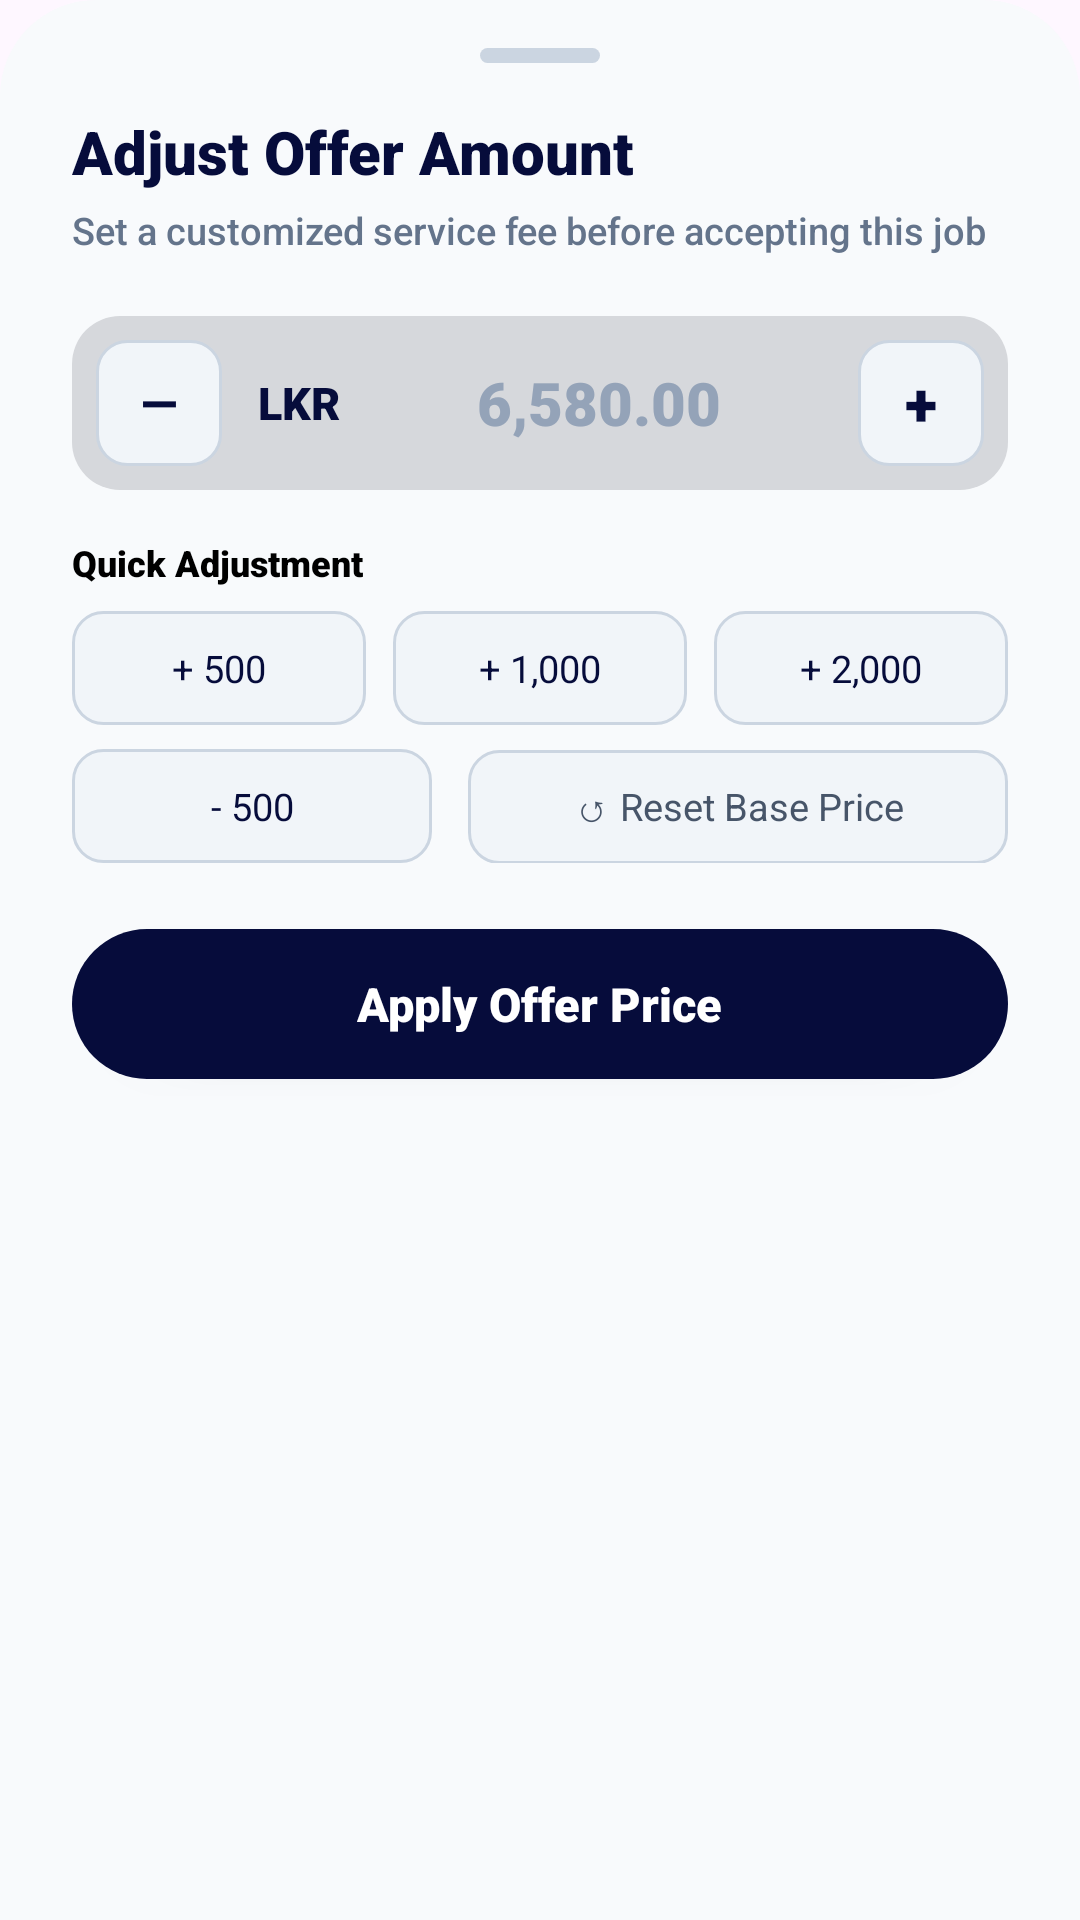

Produce the Android XML layout that renders to this screen, including the resource entries it uses.
<!-- AndroidManifest.xml: application theme Theme.Pitcrew -->
<!-- res/layout/dialog_edit_offer_price.xml -->
<?xml version="1.0" encoding="utf-8"?>
<androidx.core.widget.NestedScrollView xmlns:android="http://schemas.android.com/apk/res/android"
    xmlns:app="http://schemas.android.com/apk/res-auto"
    xmlns:tools="http://schemas.android.com/tools"
    android:layout_width="match_parent"
    android:layout_height="wrap_content"
    android:fillViewport="true">

    <LinearLayout
        android:layout_width="match_parent"
        android:layout_height="wrap_content"
        android:background="@drawable/bg_bottom_sheet_panel"
        android:orientation="vertical"
        android:paddingHorizontal="24dp"
        android:paddingTop="16dp"
        android:paddingBottom="28dp">

        
        <ImageView
            android:layout_width="40dp"
            android:layout_height="5dp"
            android:layout_gravity="center_horizontal"
            android:layout_marginBottom="16dp"
            android:contentDescription="Drag Handle"
            android:src="@drawable/bg_drag_handle" />

        
        <LinearLayout
            android:layout_width="match_parent"
            android:layout_height="wrap_content"
        android:orientation="vertical">

        <TextView
            android:layout_width="wrap_content"
            android:layout_height="wrap_content"
            android:fontFamily="sans-serif-black"
            android:text="Adjust Offer Amount"
            android:textColor="@color/pitcrew_navy"
            android:textSize="20sp"
            android:textStyle="bold" />

        <TextView
            android:id="@+id/tvDialogPriceSubtitle"
            android:layout_width="wrap_content"
            android:layout_height="wrap_content"
            android:layout_marginTop="4dp"
            android:fontFamily="sans-serif-medium"
            android:text="Set a customized service fee before accepting this job"
            android:textColor="@color/pitcrew_text_secondary"
            android:textSize="12.5sp" />
    </LinearLayout>

    
    <LinearLayout
        android:layout_width="match_parent"
        android:layout_height="58dp"
        android:layout_marginTop="20dp"
        android:background="@drawable/bg_input_field"
        android:gravity="center_vertical"
        android:orientation="horizontal"
        android:paddingHorizontal="8dp">

        
        <FrameLayout
            android:id="@+id/btnDialogPriceMinus"
            android:layout_width="42dp"
            android:layout_height="42dp"
            android:background="@drawable/bg_price_chip"
            android:clickable="true"
            android:focusable="true">

            <TextView
                android:layout_width="wrap_content"
                android:layout_height="wrap_content"
                android:layout_gravity="center"
                android:fontFamily="sans-serif-black"
                android:text="—"
                android:textColor="@color/pitcrew_navy"
                android:textSize="16sp"
                android:textStyle="bold" />
        </FrameLayout>

        
        <TextView
            android:layout_width="wrap_content"
            android:layout_height="wrap_content"
            android:layout_marginStart="12dp"
            android:fontFamily="sans-serif-black"
            android:text="LKR"
            android:textColor="@color/pitcrew_navy"
            android:textSize="15sp"
            android:textStyle="bold" />

        
        <EditText
            android:id="@+id/etDialogOfferPrice"
            android:layout_width="0dp"
            android:layout_height="match_parent"
            android:layout_marginHorizontal="6dp"
            android:layout_weight="1"
            android:background="@null"
            android:fontFamily="sans-serif-black"
            android:gravity="center"
            android:hint="6,580.00"
            android:imeOptions="actionDone"
            android:importantForAutofill="no"
            android:inputType="numberDecimal"
            android:selectAllOnFocus="true"
            android:textColor="@color/pitcrew_navy"
            android:textColorHint="#94A3B8"
            android:textSize="20sp"
            android:textStyle="bold" />

        
        <FrameLayout
            android:id="@+id/btnDialogPricePlus"
            android:layout_width="42dp"
            android:layout_height="42dp"
            android:background="@drawable/bg_price_chip"
            android:clickable="true"
            android:focusable="true">

            <TextView
                android:layout_width="wrap_content"
                android:layout_height="wrap_content"
                android:layout_gravity="center"
                android:fontFamily="sans-serif-black"
                android:text="+"
                android:textColor="@color/pitcrew_navy"
                android:textSize="20sp"
                android:textStyle="bold" />
        </FrameLayout>

    </LinearLayout>

    
    <TextView
        android:layout_width="wrap_content"
        android:layout_height="wrap_content"
        android:layout_marginTop="16dp"
        android:fontFamily="sans-serif-black"
        android:text="Quick Adjustment"
        android:textColor="@color/black"
        android:textSize="12sp"
        android:textStyle="bold" />

    
    <LinearLayout
        android:layout_width="match_parent"
        android:layout_height="wrap_content"
        android:layout_marginTop="8dp"
        android:orientation="horizontal">

        <TextView
            android:id="@+id/btnChipPlus500"
            android:layout_width="0dp"
            android:layout_height="38dp"
            android:layout_marginEnd="6dp"
            android:layout_weight="1"
            android:background="@drawable/bg_price_chip"
            android:clickable="true"
            android:focusable="true"
            android:fontFamily="sans-serif-bold"
            android:gravity="center"
            android:text="+ 500"
            android:textColor="@color/pitcrew_navy"
            android:textSize="12.5sp" />

        <TextView
            android:id="@+id/btnChipPlus1000"
            android:layout_width="0dp"
            android:layout_height="38dp"
            android:layout_marginHorizontal="3dp"
            android:layout_weight="1"
            android:background="@drawable/bg_price_chip"
            android:clickable="true"
            android:focusable="true"
            android:fontFamily="sans-serif-bold"
            android:gravity="center"
            android:text="+ 1,000"
            android:textColor="@color/pitcrew_navy"
            android:textSize="12.5sp" />

        <TextView
            android:id="@+id/btnChipPlus2000"
            android:layout_width="0dp"
            android:layout_height="38dp"
            android:layout_marginStart="6dp"
            android:layout_weight="1"
            android:background="@drawable/bg_price_chip"
            android:clickable="true"
            android:focusable="true"
            android:fontFamily="sans-serif-bold"
            android:gravity="center"
            android:text="+ 2,000"
            android:textColor="@color/pitcrew_navy"
            android:textSize="12.5sp" />

    </LinearLayout>

    
    <LinearLayout
        android:layout_width="match_parent"
        android:layout_height="wrap_content"
        android:layout_marginTop="8dp"
        android:orientation="horizontal">

        <TextView
            android:id="@+id/btnChipMinus500"
            android:layout_width="0dp"
            android:layout_height="38dp"
            android:layout_marginEnd="6dp"
            android:layout_weight="1"
            android:background="@drawable/bg_price_chip"
            android:clickable="true"
            android:focusable="true"
            android:fontFamily="sans-serif-bold"
            android:gravity="center"
            android:text="- 500"
            android:textColor="@color/pitcrew_navy"
            android:textSize="12.5sp" />

        <TextView
            android:id="@+id/btnChipResetPrice"
            android:layout_width="0dp"
            android:layout_height="38dp"
            android:layout_marginStart="6dp"
            android:layout_weight="1.5"
            android:background="@drawable/bg_price_chip"
            android:clickable="true"
            android:focusable="true"
            android:fontFamily="sans-serif-bold"
            android:gravity="center"
            android:text="↺ Reset Base Price"
            android:textColor="#475569"
            android:textSize="12.5sp" />

    </LinearLayout>

    
    <FrameLayout
        android:id="@+id/btnApplyOfferPrice"
        android:layout_width="match_parent"
        android:layout_height="50dp"
        android:layout_marginTop="22dp"
        android:background="@drawable/bg_login_btn"
        android:clickable="true"
        android:elevation="3dp"
        android:focusable="true">

        <TextView
            android:layout_width="wrap_content"
            android:layout_height="wrap_content"
            android:layout_gravity="center"
            android:fontFamily="sans-serif-black"
            android:text="Apply Offer Price"
            android:textColor="@color/white"
            android:textSize="15.5sp"
            android:textStyle="bold" />
    </FrameLayout>

</LinearLayout>
</androidx.core.widget.NestedScrollView>
<!-- resources referenced by this layout -->
<resources>
  <color name="black">#000000</color>
  <color name="pitcrew_navy">#060C3B</color>
  <color name="pitcrew_text_secondary">#64748B</color>
  <color name="white">#FFFFFF</color>
  <!-- drawable bg_bottom_sheet_panel (drawable) -->
  <?xml version="1.0" encoding="utf-8"?>
  <shape xmlns:android="http://schemas.android.com/apk/res/android"
      android:shape="rectangle">
      <corners
          android:topLeftRadius="32dp"
          android:topRightRadius="32dp"
          android:bottomLeftRadius="0dp"
          android:bottomRightRadius="0dp" />
      <solid android:color="#F8FAFC" />
  </shape>
  <!-- drawable bg_drag_handle (drawable) -->
  <?xml version="1.0" encoding="utf-8"?>
  <shape xmlns:android="http://schemas.android.com/apk/res/android"
      android:shape="rectangle">
      <corners android:radius="100dp" />
      <solid android:color="#CBD5E1" />
  </shape>
  <!-- drawable bg_input_field (drawable) -->
  <?xml version="1.0" encoding="utf-8"?>
  <shape xmlns:android="http://schemas.android.com/apk/res/android"
      android:shape="rectangle">
      <corners android:radius="16dp" />
      <solid android:color="#D6D8DC" />
  </shape>
  <!-- drawable bg_login_btn (drawable) -->
  <?xml version="1.0" encoding="utf-8"?>
  <ripple xmlns:android="http://schemas.android.com/apk/res/android"
      android:color="#33FFFFFF">
      <item>
          <shape android:shape="rectangle">
              <corners android:radius="26dp" />
              <solid android:color="@color/pitcrew_navy" />
          </shape>
      </item>
  </ripple>
  <!-- drawable bg_price_chip (drawable) -->
  <?xml version="1.0" encoding="utf-8"?>
  <selector xmlns:android="http://schemas.android.com/apk/res/android">
      <item android:state_pressed="true">
          <shape android:shape="rectangle">
              <corners android:radius="10dp" />
              <solid android:color="#E0E7FF" />
              <stroke android:width="1dp" android:color="#4F46E5" />
          </shape>
      </item>
      <item>
          <shape android:shape="rectangle">
              <corners android:radius="10dp" />
              <solid android:color="#F1F5F9" />
              <stroke android:width="1dp" android:color="#CBD5E1" />
          </shape>
      </item>
  </selector>
  <style name="Theme.Pitcrew" parent="Base.Theme.PitcrewA1" />
  <style name="Base.Theme.PitcrewA1" parent="Theme.Material3.DayNight.NoActionBar">
          <item name="colorPrimary">@color/pitcrew_navy</item>
          <item name="colorOnPrimary">@color/pitcrew_text_white</item>
          <item name="colorSecondary">@color/pitcrew_blue_accent</item>
          <item name="android:statusBarColor">@color/white</item>
          <item name="android:windowLightStatusBar">true</item>
          <item name="android:navigationBarColor">@color/white</item>
          <item name="android:windowLightNavigationBar" tools:targetApi="o_mr1">true</item>
      </style>
  <color name="pitcrew_text_white">#FFFFFF</color>
  <color name="pitcrew_blue_accent">#0066FF</color>
</resources>
